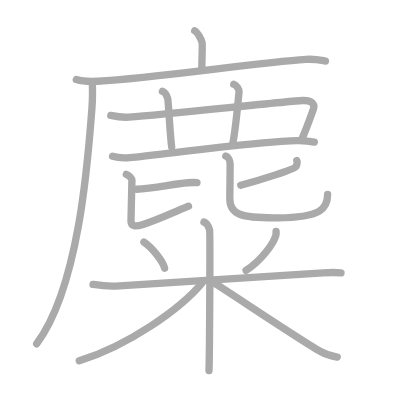
t = 0.00 s
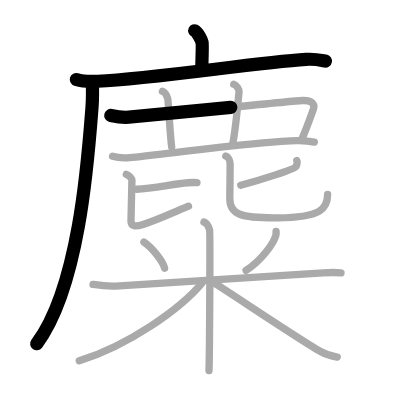
t = 3.50 s
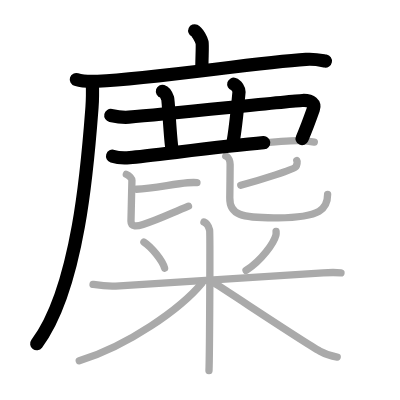
t = 6.75 s
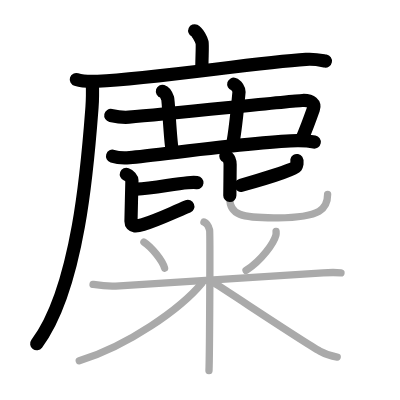
t = 10.25 s
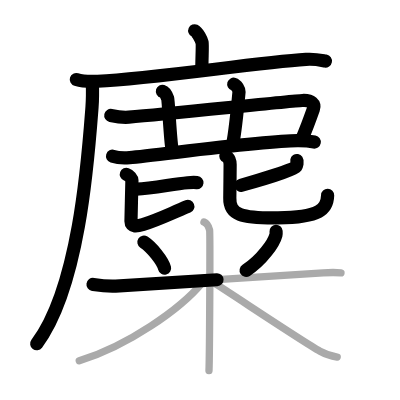
t = 13.50 s
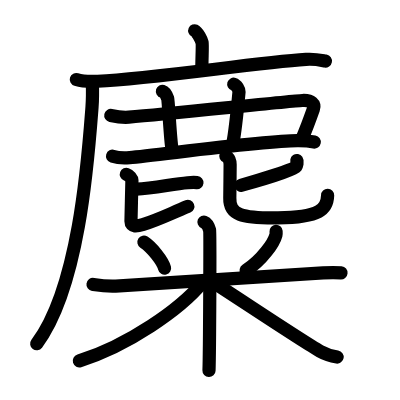
t = 17.00 s

The animated SVG that drew these frames (rendered in a browser with its animation timeline set to each time). Animation: 17 SMIL elements (animate=17); one cycle of 17.00 s.

<?xml version="1.0" standalone="no"?>
<!DOCTYPE svg PUBLIC "-//W3C//DTD SVG 1.1//EN"   "http://www.w3.org/Graphics/SVG/1.1/DTD/svg11.dtd">
<svg width="400px" height="400px"  version="1.1" xmlns="http://www.w3.org/2000/svg">
  <defs>
    <marker id="Triangle" viewBox="0 0 10 10" refX="0" refY="5" markerUnits="strokeWidth" markerWidth="3" style="stroke-opacity:0%;fill:#aaaaaa;" markerHeight="2" orient="auto">
      <path d="M 0 0 L 10 5 L 0 10 z" />
    </marker>
    
    <marker id="Arrow" viewBox="0 0 10 10" refX="5" refY="5" markerUnits="strokeWidth" markerWidth="1.8" style="stroke-opacity:0%;fill:#770000;" markerHeight="2" orient="auto">
      <path d="M 0 4 L 6 4 L 4 1 L 10 5 L 4 9 L 6 6 L 0 6 z" />
        <circle cx="5" cy="5" r="5" />
      </marker>
    
    <marker id="TriangleRed" viewBox="0 0 10 10" refX="0" refY="5" markerUnits="strokeWidth" markerWidth="3" style="stroke-opacity:0%;fill:#CC0000;" markerHeight="2" orient="auto">
      <path d="M 0 0 L 10 5 L 0 10 z" />
    </marker>
    
    <marker id="ArrowRed" viewBox="0 0 10 10" refX="5" refY="5" markerUnits="strokeWidth" markerWidth="1.8" style="stroke-opacity:0%;fill:#CC0000;" markerHeight="2" orient="auto">
      <path d="M 0 4 L 6 4 L 4 1 L 10 5 L 4 9 L 6 6 L 0 6 z" />
        <circle cx="5" cy="5" r="5" />
      </marker>
    
  </defs>
  
  <path style="fill:#ffffff; fill-opacity:100%; fill-rule:evenodd; stroke-width:0;" d="M 0 0 L 400px 0 L 400px 400px L 0 400px L 0 0" />

  <g transform="scale(3.6697247706422 3.6697247706422)">
<path style="fill:none; fill-opacity:0%; fill-rule:evenodd; stroke:#aaaaaa; stroke-opacity:100%; stroke-width: 1.5pt; stroke-linejoin:round; stroke-linecap:round;" d="M53.06 8.38c0.76 0.34 1.86 2.52 2.01 3.2C55.22 12.26 55 16 55 19"></path>
<path style="fill:none; fill-opacity:0%; fill-rule:evenodd; stroke:#aaaaaa; stroke-opacity:100%; stroke-width: 1.5pt; stroke-linejoin:round; stroke-linecap:round;" d="M20.8 21.67c1.52 0.47 4.3 0.55 5.82 0.47c15.79-0.79 42.81-5.04 56.76-5.96c2.52-0.17 4.05 0.23 5.31 0.46"></path>
<path style="fill:none; fill-opacity:0%; fill-rule:evenodd; stroke:#aaaaaa; stroke-opacity:100%; stroke-width: 1.5pt; stroke-linejoin:round; stroke-linecap:round;" d="M25.17 22.78c0.05 1.69 0.09 3.87-0.09 6.31C24 43.43 21.58 78.23 9.99 93.69"></path>
<path style="fill:none; fill-opacity:0%; fill-rule:evenodd; stroke:#aaaaaa; stroke-opacity:100%; stroke-width: 1.5pt; stroke-linejoin:round; stroke-linecap:round;" d="M30.19 31.46c1.7 0.37 3.15 0.61 4.92 0.47c12.2-1.02 43.86-4.39 47.29-4.54c2.56-0.12 3.47 0.99 3.01 2.31c-0.86 2.43-2 5.58-3.15 8.19"></path>
<path style="fill:none; fill-opacity:0%; fill-rule:evenodd; stroke:#aaaaaa; stroke-opacity:100%; stroke-width: 1.5pt; stroke-linejoin:round; stroke-linecap:round;" d="M44.26 24.87c0.8 0.24 1.29 1.51 1.45 2c0.16 0.49 0.62 9.78 1.07 13.15"></path>
<path style="fill:none; fill-opacity:0%; fill-rule:evenodd; stroke:#aaaaaa; stroke-opacity:100%; stroke-width: 1.5pt; stroke-linejoin:round; stroke-linecap:round;" d="M63.69 22.95c0.8 0.24 1.49 1.5 1.45 2c-0.2 2.18-1.07 11.09-1.76 14.46"></path>
<path style="fill:none; fill-opacity:0%; fill-rule:evenodd; stroke:#aaaaaa; stroke-opacity:100%; stroke-width: 1.5pt; stroke-linejoin:round; stroke-linecap:round;" d="M30.67 42.56c1.21 0.38 3.44 0.48 4.65 0.38c7.73-0.66 37.41-4.74 46.08-4.6c2.02 0.03 3.24 0.18 4.25 0.37"></path>
<path style="fill:none; fill-opacity:0%; fill-rule:evenodd; stroke:#aaaaaa; stroke-opacity:100%; stroke-width: 1.5pt; stroke-linejoin:round; stroke-linecap:round;" d="M37.17 51.56c4.62-0.2 9.94-1.42 13.96-1.76c1.18-0.1 1.93-0.1 2.54-0.04"></path>
<path style="fill:none; fill-opacity:0%; fill-rule:evenodd; stroke:#aaaaaa; stroke-opacity:100%; stroke-width: 1.5pt; stroke-linejoin:round; stroke-linecap:round;" d="M34.43 47.5c0.82 0.31 1.52 1.22 1.52 1.64c0 1.14-0.26 9.73-0.26 11.18c0 1.61 1.66 1.37 3.29 0.86c4.27-1.32 7.26-2.89 12.38-4.99"></path>
<path style="fill:none; fill-opacity:0%; fill-rule:evenodd; stroke:#aaaaaa; stroke-opacity:100%; stroke-width: 1.5pt; stroke-linejoin:round; stroke-linecap:round;" d="M80.89 43.74c0.19 0.28 0.04 1.22-0.28 1.71c-0.45 0.7-9.32 3.5-15 5.05"></path>
<path style="fill:none; fill-opacity:0%; fill-rule:evenodd; stroke:#aaaaaa; stroke-opacity:100%; stroke-width: 1.5pt; stroke-linejoin:round; stroke-linecap:round;" d="M61.53 42.53c0.86 0.32 1.18 1.5 1.18 2.31c0 1.07-0.07 7.81-0.09 9.07c-0.1 4.57 2.95 5.56 13.14 5.45c11.74-0.12 13.52-2.48 13.52-6.41"></path>
<path style="fill:none; fill-opacity:0%; fill-rule:evenodd; stroke:#aaaaaa; stroke-opacity:100%; stroke-width: 1.5pt; stroke-linejoin:round; stroke-linecap:round;" d="M39.22 65.97c2.04 1.32 5.12 5.06 5.63 7.12"></path>
<path style="fill:none; fill-opacity:0%; fill-rule:evenodd; stroke:#aaaaaa; stroke-opacity:100%; stroke-width: 1.5pt; stroke-linejoin:round; stroke-linecap:round;" d="M75.23 63.04c0.02 0.25 0.05 0.65-0.04 1.01c-0.56 2.13-3.76 6.79-8.14 9.64"></path>
<path style="fill:none; fill-opacity:0%; fill-rule:evenodd; stroke:#aaaaaa; stroke-opacity:100%; stroke-width: 1.5pt; stroke-linejoin:round; stroke-linecap:round;" d="M25.35 77.51c0.97 0.15 3.58 0.57 6.17 0.45C41.5 77.5 76.5 75 88.05 74.35c2.59-0.15 3.25-0.15 4.87 0"></path>
<path style="fill:none; fill-opacity:0%; fill-rule:evenodd; stroke:#aaaaaa; stroke-opacity:100%; stroke-width: 1.5pt; stroke-linejoin:round; stroke-linecap:round;" d="M55.58 60.5c0.85 0.34 1.37 1.54 1.54 2.22c0.17 0.68 0 34-0.17 38.28"></path>
<path style="fill:none; fill-opacity:0%; fill-rule:evenodd; stroke:#aaaaaa; stroke-opacity:100%; stroke-width: 1.5pt; stroke-linejoin:round; stroke-linecap:round;" d="M55.08 77.08c-5.89 7.13-20.22 17.14-33.48 21.25"></path>
<path style="fill:none; fill-opacity:0%; fill-rule:evenodd; stroke:#aaaaaa; stroke-opacity:100%; stroke-width: 1.5pt; stroke-linejoin:round; stroke-linecap:round;" d="M58.33 77.11c4.46 2.77 24.02 15.88 28.87 18.6c1.64 0.92 3.05 1.32 4.69 1.58"></path>

<path style="fill:none; fill-opacity:0%; fill-rule:evenodd; stroke:#000000; stroke-opacity:100%; stroke-width: 2.7pt; stroke-linejoin:round; stroke-linecap:round;" d="M53.06 8.38c0.76 0.34 1.86 2.52 2.01 3.2C55.22 12.26 55 16 55 19" pathLength="100" stroke-dashoffset="100" stroke-dasharray="100 105"><animate id="dashAnim1" attributeName="stroke-dashoffset" from="100" to="0" dur="1s" calcMode="linear" fill="freeze"/></path>
<path style="fill:none; fill-opacity:0%; fill-rule:evenodd; stroke:#000000; stroke-opacity:100%; stroke-width: 2.7pt; stroke-linejoin:round; stroke-linecap:round;" d="M20.8 21.67c1.52 0.47 4.3 0.55 5.82 0.47c15.79-0.79 42.81-5.04 56.76-5.96c2.52-0.17 4.05 0.23 5.31 0.46" pathLength="100" stroke-dashoffset="100" stroke-dasharray="100 105"><animate id="dashAnim2" attributeName="stroke-dashoffset" from="100" to="0" dur="1s" calcMode="linear" begin="dashAnim1.end" fill="freeze"/></path>
<path style="fill:none; fill-opacity:0%; fill-rule:evenodd; stroke:#000000; stroke-opacity:100%; stroke-width: 2.7pt; stroke-linejoin:round; stroke-linecap:round;" d="M25.17 22.78c0.05 1.69 0.09 3.87-0.09 6.31C24 43.43 21.58 78.23 9.99 93.69" pathLength="100" stroke-dashoffset="100" stroke-dasharray="100 105"><animate id="dashAnim3" attributeName="stroke-dashoffset" from="100" to="0" dur="1s" calcMode="linear" begin="dashAnim2.end" fill="freeze"/></path>
<path style="fill:none; fill-opacity:0%; fill-rule:evenodd; stroke:#000000; stroke-opacity:100%; stroke-width: 2.7pt; stroke-linejoin:round; stroke-linecap:round;" d="M30.19 31.46c1.7 0.37 3.15 0.61 4.92 0.47c12.2-1.02 43.86-4.39 47.29-4.54c2.56-0.12 3.47 0.99 3.01 2.31c-0.86 2.43-2 5.58-3.15 8.19" pathLength="100" stroke-dashoffset="100" stroke-dasharray="100 105"><animate id="dashAnim4" attributeName="stroke-dashoffset" from="100" to="0" dur="1s" calcMode="linear" begin="dashAnim3.end" fill="freeze"/></path>
<path style="fill:none; fill-opacity:0%; fill-rule:evenodd; stroke:#000000; stroke-opacity:100%; stroke-width: 2.7pt; stroke-linejoin:round; stroke-linecap:round;" d="M44.26 24.87c0.8 0.24 1.29 1.51 1.45 2c0.16 0.49 0.62 9.78 1.07 13.15" pathLength="100" stroke-dashoffset="100" stroke-dasharray="100 105"><animate id="dashAnim5" attributeName="stroke-dashoffset" from="100" to="0" dur="1s" calcMode="linear" begin="dashAnim4.end" fill="freeze"/></path>
<path style="fill:none; fill-opacity:0%; fill-rule:evenodd; stroke:#000000; stroke-opacity:100%; stroke-width: 2.7pt; stroke-linejoin:round; stroke-linecap:round;" d="M63.69 22.95c0.8 0.24 1.49 1.5 1.45 2c-0.2 2.18-1.07 11.09-1.76 14.46" pathLength="100" stroke-dashoffset="100" stroke-dasharray="100 105"><animate id="dashAnim6" attributeName="stroke-dashoffset" from="100" to="0" dur="1s" calcMode="linear" begin="dashAnim5.end" fill="freeze"/></path>
<path style="fill:none; fill-opacity:0%; fill-rule:evenodd; stroke:#000000; stroke-opacity:100%; stroke-width: 2.7pt; stroke-linejoin:round; stroke-linecap:round;" d="M30.67 42.56c1.21 0.38 3.44 0.48 4.65 0.38c7.73-0.66 37.41-4.74 46.08-4.6c2.02 0.03 3.24 0.18 4.25 0.37" pathLength="100" stroke-dashoffset="100" stroke-dasharray="100 105"><animate id="dashAnim7" attributeName="stroke-dashoffset" from="100" to="0" dur="1s" calcMode="linear" begin="dashAnim6.end" fill="freeze"/></path>
<path style="fill:none; fill-opacity:0%; fill-rule:evenodd; stroke:#000000; stroke-opacity:100%; stroke-width: 2.7pt; stroke-linejoin:round; stroke-linecap:round;" d="M37.17 51.56c4.62-0.2 9.94-1.42 13.96-1.76c1.18-0.1 1.93-0.1 2.54-0.04" pathLength="100" stroke-dashoffset="100" stroke-dasharray="100 105"><animate id="dashAnim8" attributeName="stroke-dashoffset" from="100" to="0" dur="1s" calcMode="linear" begin="dashAnim7.end" fill="freeze"/></path>
<path style="fill:none; fill-opacity:0%; fill-rule:evenodd; stroke:#000000; stroke-opacity:100%; stroke-width: 2.7pt; stroke-linejoin:round; stroke-linecap:round;" d="M34.43 47.5c0.82 0.31 1.52 1.22 1.52 1.64c0 1.14-0.26 9.73-0.26 11.18c0 1.61 1.66 1.37 3.29 0.86c4.27-1.32 7.26-2.89 12.38-4.99" pathLength="100" stroke-dashoffset="100" stroke-dasharray="100 105"><animate id="dashAnim9" attributeName="stroke-dashoffset" from="100" to="0" dur="1s" calcMode="linear" begin="dashAnim8.end" fill="freeze"/></path>
<path style="fill:none; fill-opacity:0%; fill-rule:evenodd; stroke:#000000; stroke-opacity:100%; stroke-width: 2.7pt; stroke-linejoin:round; stroke-linecap:round;" d="M80.89 43.74c0.19 0.28 0.04 1.22-0.28 1.71c-0.45 0.7-9.32 3.5-15 5.05" pathLength="100" stroke-dashoffset="100" stroke-dasharray="100 105"><animate id="dashAnim10" attributeName="stroke-dashoffset" from="100" to="0" dur="1s" calcMode="linear" begin="dashAnim9.end" fill="freeze"/></path>
<path style="fill:none; fill-opacity:0%; fill-rule:evenodd; stroke:#000000; stroke-opacity:100%; stroke-width: 2.7pt; stroke-linejoin:round; stroke-linecap:round;" d="M61.53 42.53c0.86 0.32 1.18 1.5 1.18 2.31c0 1.07-0.07 7.81-0.09 9.07c-0.1 4.57 2.95 5.56 13.14 5.45c11.74-0.12 13.52-2.48 13.52-6.41" pathLength="100" stroke-dashoffset="100" stroke-dasharray="100 105"><animate id="dashAnim11" attributeName="stroke-dashoffset" from="100" to="0" dur="1s" calcMode="linear" begin="dashAnim10.end" fill="freeze"/></path>
<path style="fill:none; fill-opacity:0%; fill-rule:evenodd; stroke:#000000; stroke-opacity:100%; stroke-width: 2.7pt; stroke-linejoin:round; stroke-linecap:round;" d="M39.22 65.97c2.04 1.32 5.12 5.06 5.63 7.12" pathLength="100" stroke-dashoffset="100" stroke-dasharray="100 105"><animate id="dashAnim12" attributeName="stroke-dashoffset" from="100" to="0" dur="1s" calcMode="linear" begin="dashAnim11.end" fill="freeze"/></path>
<path style="fill:none; fill-opacity:0%; fill-rule:evenodd; stroke:#000000; stroke-opacity:100%; stroke-width: 2.7pt; stroke-linejoin:round; stroke-linecap:round;" d="M75.23 63.04c0.02 0.25 0.05 0.65-0.04 1.01c-0.56 2.13-3.76 6.79-8.14 9.64" pathLength="100" stroke-dashoffset="100" stroke-dasharray="100 105"><animate id="dashAnim13" attributeName="stroke-dashoffset" from="100" to="0" dur="1s" calcMode="linear" begin="dashAnim12.end" fill="freeze"/></path>
<path style="fill:none; fill-opacity:0%; fill-rule:evenodd; stroke:#000000; stroke-opacity:100%; stroke-width: 2.7pt; stroke-linejoin:round; stroke-linecap:round;" d="M25.35 77.51c0.97 0.15 3.58 0.57 6.17 0.45C41.5 77.5 76.5 75 88.05 74.35c2.59-0.15 3.25-0.15 4.87 0" pathLength="100" stroke-dashoffset="100" stroke-dasharray="100 105"><animate id="dashAnim14" attributeName="stroke-dashoffset" from="100" to="0" dur="1s" calcMode="linear" begin="dashAnim13.end" fill="freeze"/></path>
<path style="fill:none; fill-opacity:0%; fill-rule:evenodd; stroke:#000000; stroke-opacity:100%; stroke-width: 2.7pt; stroke-linejoin:round; stroke-linecap:round;" d="M55.58 60.5c0.85 0.34 1.37 1.54 1.54 2.22c0.17 0.68 0 34-0.17 38.28" pathLength="100" stroke-dashoffset="100" stroke-dasharray="100 105"><animate id="dashAnim15" attributeName="stroke-dashoffset" from="100" to="0" dur="1s" calcMode="linear" begin="dashAnim14.end" fill="freeze"/></path>
<path style="fill:none; fill-opacity:0%; fill-rule:evenodd; stroke:#000000; stroke-opacity:100%; stroke-width: 2.7pt; stroke-linejoin:round; stroke-linecap:round;" d="M55.08 77.08c-5.89 7.13-20.22 17.14-33.48 21.25" pathLength="100" stroke-dashoffset="100" stroke-dasharray="100 105"><animate id="dashAnim16" attributeName="stroke-dashoffset" from="100" to="0" dur="1s" calcMode="linear" begin="dashAnim15.end" fill="freeze"/></path>
<path style="fill:none; fill-opacity:0%; fill-rule:evenodd; stroke:#000000; stroke-opacity:100%; stroke-width: 2.7pt; stroke-linejoin:round; stroke-linecap:round;" d="M58.33 77.11c4.46 2.77 24.02 15.88 28.87 18.6c1.64 0.92 3.05 1.32 4.69 1.58" pathLength="100" stroke-dashoffset="100" stroke-dasharray="100 105"><animate id="dashAnim17" attributeName="stroke-dashoffset" from="100" to="0" dur="1s" calcMode="linear" begin="dashAnim16.end" fill="freeze"/></path>

</g>

</svg>  
          
